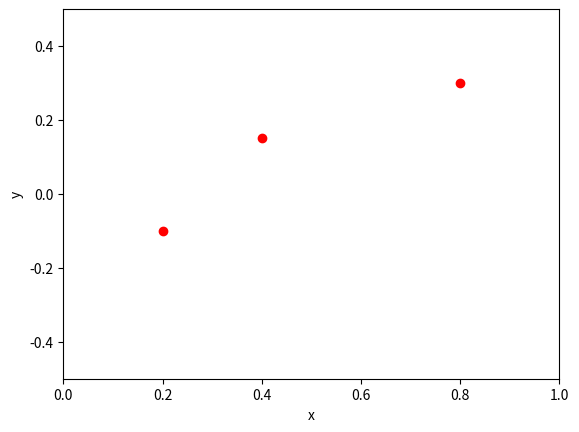
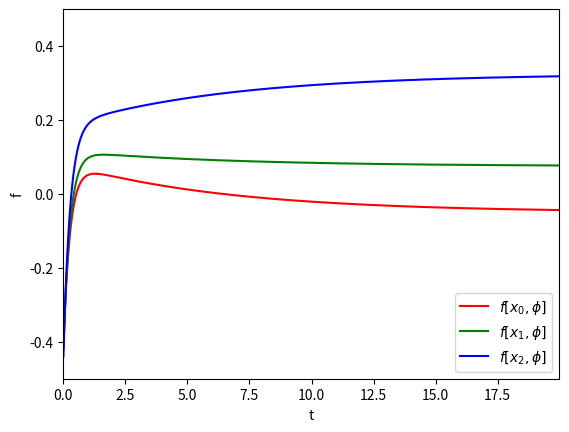
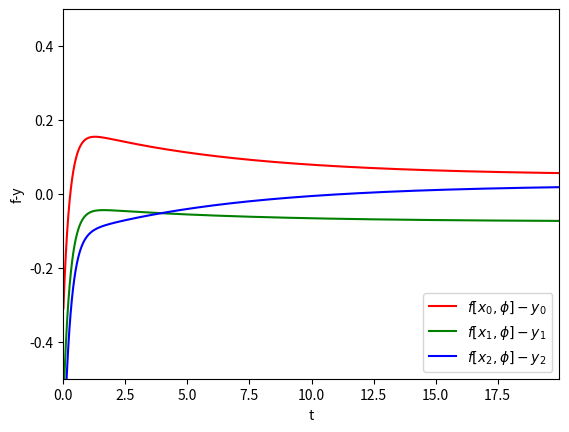
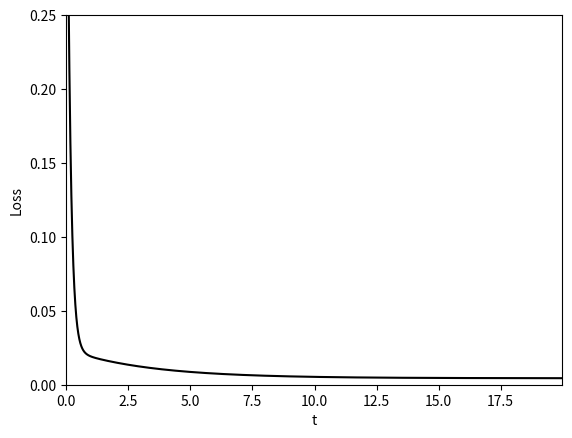
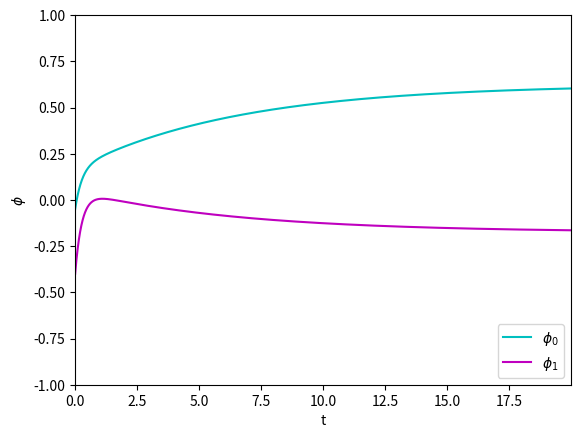
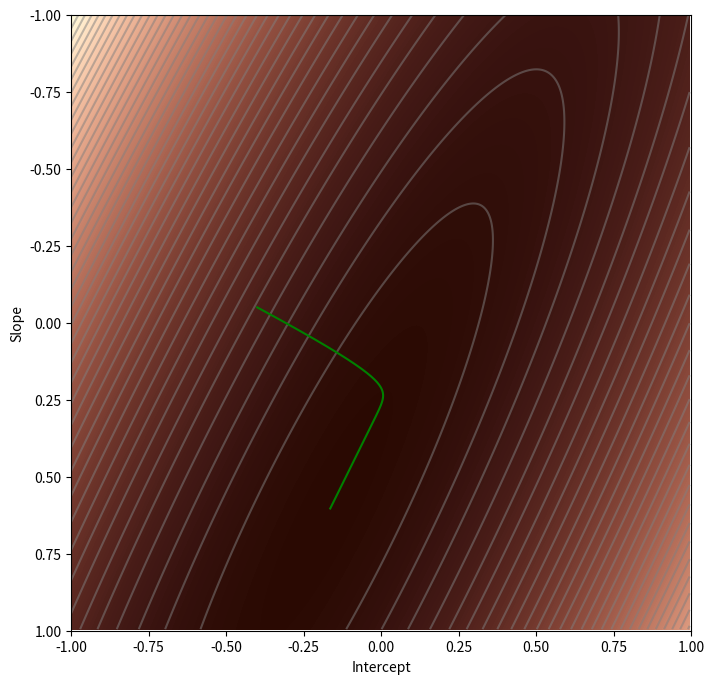
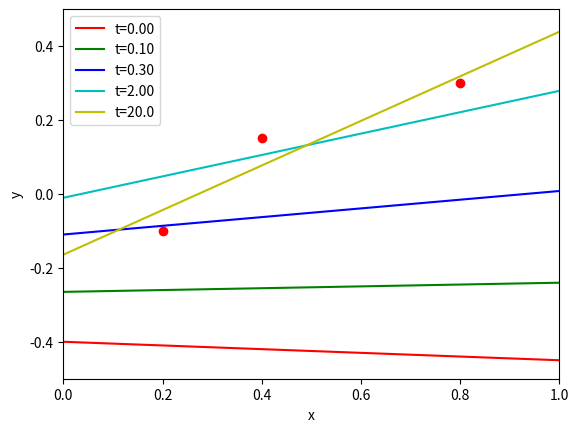
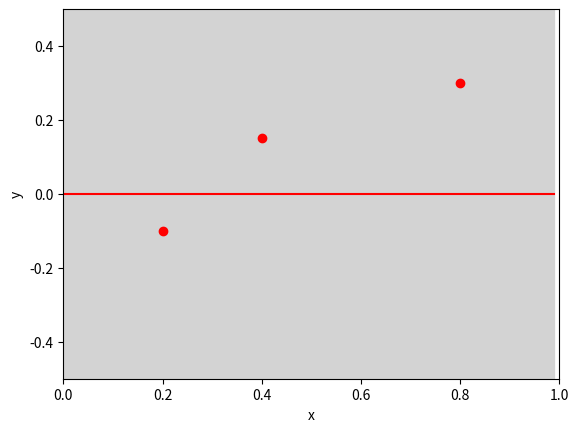
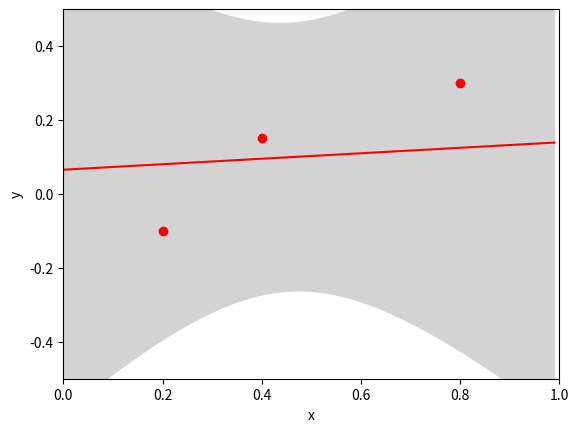
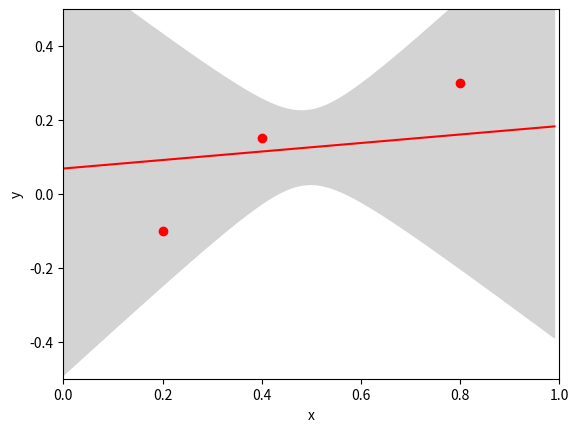
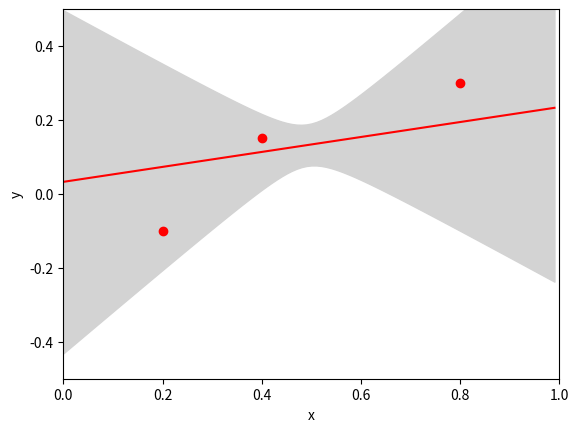
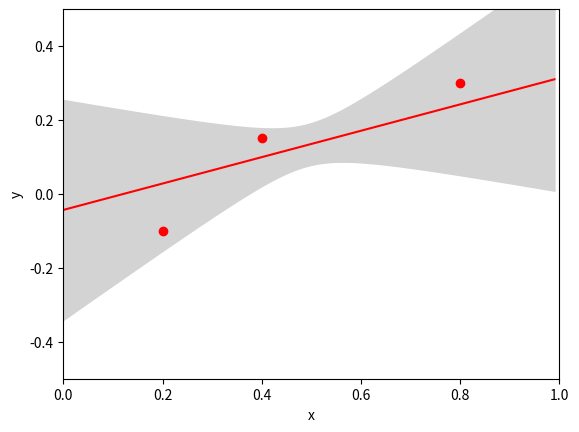
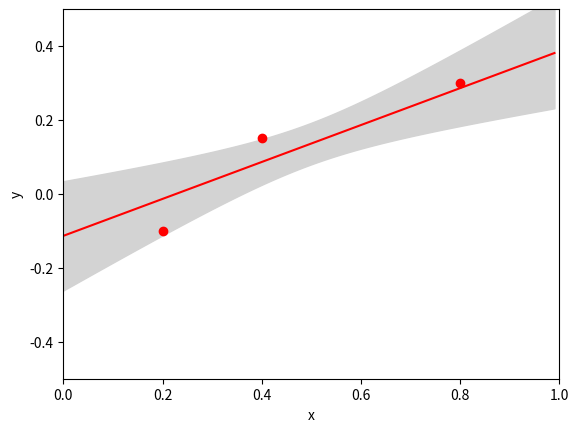

Here is the Python script that generated these plots, in order:
# Import relevant libraries
import numpy as np
import matplotlib.pyplot as plt
from scipy.linalg import expm
from matplotlib import cm
from matplotlib.colors import ListedColormap

X = np.array([[0.2, 0.4, 0.8],[1,1,1]])
y = np.array([[-0.1],[0.15],[0.3]])
D = X.shape[0]
I  = X.shape[1]

print("X=\n",X)
print("y=\n",y)

# Draw the three data points
fig, ax  = plt.subplots()
ax.plot(X[0:1,:],y.T,'ro')
ax.set_xlim([0,1]); ax.set_ylim([-0.5,0.5])
ax.set_xlabel('x'); ax.set_ylabel('y')
plt.show()

# Discretized time to evaluate quantities at
t_all = np.arange(0,20,0.01)
nT = t_all.shape[0]

# Initial parameters, and initial function output at training points
phi_0 = np.array([[-0.05],[-0.4]])
f_0 = X.T @ phi_0

# Precompute pseudoinverse term (not a very sensible numerical implementation, but it works...)
XXTInvX = np.linalg.inv(X@X.T)@X

# Create arrays to hold function at data points over time, residual over time, parameters over time
f_all = np.zeros((I,nT))
f_minus_y_all = np.zeros((I,nT))
phi_t_all = np.zeros((D,nT))

# For each time, compute function, residual, and parameters at each time.
for t in range(len(t_all)):
  f = y + expm(-X.T@X * t_all[t]) @ (f_0-y)
  f_all[:,t:t+1] = f
  f_minus_y_all[:,t:t+1] = f-y
  phi_t_all[:,t:t+1] = phi_0 - XXTInvX @ (np.identity(3)-expm(-X.T@X * t_all[t])) @ (f_0-y)

# Plot function at data points
fig, ax  = plt.subplots()
ax.plot(t_all,np.squeeze(f_all[0,:]),'r-', label='$f[x_{0},\phi]$')
ax.plot(t_all,np.squeeze(f_all[1,:]),'g-', label='$f[x_{1},\phi]$')
ax.plot(t_all,np.squeeze(f_all[2,:]),'b-', label='$f[x_{2},\phi]$')
ax.set_xlim([0,np.max(t_all)]); ax.set_ylim([-0.5,0.5])
ax.set_xlabel('t'); ax.set_ylabel('f')
plt.legend(loc="lower right")
plt.show()

# Plot residual
fig, ax  = plt.subplots()
ax.plot(t_all,np.squeeze(f_minus_y_all[0,:]),'r-', label='$f[x_{0},\phi]-y_{0}$')
ax.plot(t_all,np.squeeze(f_minus_y_all[1,:]),'g-', label='$f[x_{1},\phi]-y_{1}$')
ax.plot(t_all,np.squeeze(f_minus_y_all[2,:]),'b-', label='$f[x_{2},\phi]-y_{2}$')
ax.set_xlim([0,np.max(t_all)]); ax.set_ylim([-0.5,0.5])
ax.set_xlabel('t'); ax.set_ylabel('f-y')
plt.legend(loc="lower right")
plt.show()

# Plot loss (sum of residuals)
fig, ax  = plt.subplots()
square_error = 0.5 * np.sum(f_minus_y_all * f_minus_y_all, axis=0)
ax.plot(t_all, square_error,'k-')
ax.set_xlim([0,np.max(t_all)]); ax.set_ylim([-0.0,0.25])
ax.set_xlabel('t'); ax.set_ylabel('Loss')
plt.show()

# Plot parameters
fig, ax  = plt.subplots()
ax.plot(t_all, np.squeeze(phi_t_all[0,:]),'c-',label='$\phi_{0}$')
ax.plot(t_all, np.squeeze(phi_t_all[1,:]),'m-',label='$\phi_{1}$')
ax.set_xlim([0,np.max(t_all)]); ax.set_ylim([-1,1])
ax.set_xlabel('t'); ax.set_ylabel('$\phi$')
plt.legend(loc="lower right")
plt.show()

# Model is just a straight line with intercept phi[0] and slope phi[1]
def model(phi,x):
  y_pred = phi[0]+phi[1] * x
  return y_pred

# Loss function is 0.5 times sum of squares of residuals for training data
def compute_loss(data_x, data_y, model, phi):
  pred_y = model(phi, data_x)
  loss = 0.5 * np.sum((pred_y-data_y)*(pred_y-data_y))
  return loss

def draw_loss_function(compute_loss, X, y,  model, phi_iters):
  # Define pretty colormap
  my_colormap_vals_hex =('2a0902', '2b0a03', '2c0b04', '2d0c05', '2e0c06', '2f0d07', '300d08', '310e09', '320f0a', '330f0b', '34100b', '35110c', '36110d', '37120e', '38120f', '39130f', '3a1410', '3b1411', '3c1511', '3d1612', '3e1613', '3f1713', '401714', '411814', '421915', '431915', '451a16', '461b16', '471b17', '481c17', '491d18', '4a1d18', '4b1e19', '4c1f19', '4d1f1a', '4e201b', '50211b', '51211c', '52221c', '53231d', '54231d', '55241e', '56251e', '57261f', '58261f', '592720', '5b2821', '5c2821', '5d2922', '5e2a22', '5f2b23', '602b23', '612c24', '622d25', '632e25', '652e26', '662f26', '673027', '683027', '693128', '6a3229', '6b3329', '6c342a', '6d342a', '6f352b', '70362c', '71372c', '72372d', '73382e', '74392e', '753a2f', '763a2f', '773b30', '783c31', '7a3d31', '7b3e32', '7c3e33', '7d3f33', '7e4034', '7f4134', '804235', '814236', '824336', '834437', '854538', '864638', '874739', '88473a', '89483a', '8a493b', '8b4a3c', '8c4b3c', '8d4c3d', '8e4c3e', '8f4d3f', '904e3f', '924f40', '935041', '945141', '955242', '965343', '975343', '985444', '995545', '9a5646', '9b5746', '9c5847', '9d5948', '9e5a49', '9f5a49', 'a05b4a', 'a15c4b', 'a35d4b', 'a45e4c', 'a55f4d', 'a6604e', 'a7614e', 'a8624f', 'a96350', 'aa6451', 'ab6552', 'ac6552', 'ad6653', 'ae6754', 'af6855', 'b06955', 'b16a56', 'b26b57', 'b36c58', 'b46d59', 'b56e59', 'b66f5a', 'b7705b', 'b8715c', 'b9725d', 'ba735d', 'bb745e', 'bc755f', 'bd7660', 'be7761', 'bf7862', 'c07962', 'c17a63', 'c27b64', 'c27c65', 'c37d66', 'c47e67', 'c57f68', 'c68068', 'c78169', 'c8826a', 'c9836b', 'ca846c', 'cb856d', 'cc866e', 'cd876f', 'ce886f', 'ce8970', 'cf8a71', 'd08b72', 'd18c73', 'd28d74', 'd38e75', 'd48f76', 'd59077', 'd59178', 'd69279', 'd7937a', 'd8957b', 'd9967b', 'da977c', 'da987d', 'db997e', 'dc9a7f', 'dd9b80', 'de9c81', 'de9d82', 'df9e83', 'e09f84', 'e1a185', 'e2a286', 'e2a387', 'e3a488', 'e4a589', 'e5a68a', 'e5a78b', 'e6a88c', 'e7aa8d', 'e7ab8e', 'e8ac8f', 'e9ad90', 'eaae91', 'eaaf92', 'ebb093', 'ecb295', 'ecb396', 'edb497', 'eeb598', 'eeb699', 'efb79a', 'efb99b', 'f0ba9c', 'f1bb9d', 'f1bc9e', 'f2bd9f', 'f2bfa1', 'f3c0a2', 'f3c1a3', 'f4c2a4', 'f5c3a5', 'f5c5a6', 'f6c6a7', 'f6c7a8', 'f7c8aa', 'f7c9ab', 'f8cbac', 'f8ccad', 'f8cdae', 'f9ceb0', 'f9d0b1', 'fad1b2', 'fad2b3', 'fbd3b4', 'fbd5b6', 'fbd6b7', 'fcd7b8', 'fcd8b9', 'fcdaba', 'fddbbc', 'fddcbd', 'fddebe', 'fddfbf', 'fee0c1', 'fee1c2', 'fee3c3', 'fee4c5', 'ffe5c6', 'ffe7c7', 'ffe8c9', 'ffe9ca', 'ffebcb', 'ffeccd', 'ffedce', 'ffefcf', 'fff0d1', 'fff2d2', 'fff3d3', 'fff4d5', 'fff6d6', 'fff7d8', 'fff8d9', 'fffada', 'fffbdc', 'fffcdd', 'fffedf', 'ffffe0')
  my_colormap_vals_dec = np.array([int(element,base=16) for element in my_colormap_vals_hex])
  r = np.floor(my_colormap_vals_dec/(256*256))
  g = np.floor((my_colormap_vals_dec - r *256 *256)/256)
  b = np.floor(my_colormap_vals_dec - r * 256 *256 - g * 256)
  my_colormap = ListedColormap(np.vstack((r,g,b)).transpose()/255.0)

  # Make grid of intercept/slope values to plot
  intercepts_mesh, slopes_mesh = np.meshgrid(np.arange(-1.0,1.0,0.005), np.arange(-1.0,1.0,0.005))
  loss_mesh = np.zeros_like(slopes_mesh)
  # Compute loss for every set of parameters
  for idslope, slope in np.ndenumerate(slopes_mesh):
     loss_mesh[idslope] = compute_loss(X, y, model, np.array([[intercepts_mesh[idslope]], [slope]]))

  fig,ax = plt.subplots()
  fig.set_size_inches(8,8)
  ax.contourf(intercepts_mesh,slopes_mesh,loss_mesh,256,cmap=my_colormap)
  ax.contour(intercepts_mesh,slopes_mesh,loss_mesh,40,colors=['#80808080'])
  ax.set_ylim([1,-1]); ax.set_xlim([-1,1])

  ax.plot(phi_iters[1,:], phi_iters[0,:],'g-')
  ax.set_xlabel('Intercept'); ax.set_ylabel('Slope')
  plt.show()

draw_loss_function(compute_loss, X[0:1,:], y.T, model, phi_t_all)

fig, ax  = plt.subplots()
ax.plot(X[0:1,:],y.T,'ro')
x_vals = np.arange(0,1,0.001)
ax.plot(x_vals, phi_t_all[0,0]*x_vals + phi_t_all[1,0],'r-', label='t=0.00')
ax.plot(x_vals, phi_t_all[0,10]*x_vals + phi_t_all[1,10],'g-', label='t=0.10')
ax.plot(x_vals, phi_t_all[0,30]*x_vals + phi_t_all[1,30],'b-', label='t=0.30')
ax.plot(x_vals, phi_t_all[0,200]*x_vals + phi_t_all[1,200],'c-', label='t=2.00')
ax.plot(x_vals, phi_t_all[0,1999]*x_vals + phi_t_all[1,1999],'y-', label='t=20.0')
ax.set_xlim([0,1]); ax.set_ylim([-0.5,0.5])
ax.set_xlabel('x'); ax.set_ylabel('y')
plt.legend(loc="upper left")
plt.show()

# Compute MAP and ML solutions
MLParams = np.linalg.inv(X@X.T)@X@y
sigma_sq_p = 3.0
sigma_sq = 0.05
MAPParams = np.linalg.inv(X@X.T+np.identity(X.shape[0])*sigma_sq/sigma_sq_p)@X@y

# Define x positions to make predictions (appending a 1 to each column)
x_predict = np.arange(0,1,0.01)[None,:]
x_predict = np.concatenate((x_predict,np.ones_like(x_predict)))
nX = x_predict.shape[1]

# Create variables to store evolution of mean and variance of prediction over time
predict_mean_all = np.zeros((nT,nX))
predict_var_all = np.zeros((nT,nX))

# Initial covariance
sigma_sq_p = 2.0
cov_init = sigma_sq_p * np.identity(2)

# Run through each time computing a and b and hence mean and variance of prediction
for t in range(len(t_all)):
  a = x_predict.T @(XXTInvX @ (np.identity(3)-expm(-X.T@X * t_all[t])) @ y)
  b = x_predict.T -x_predict.T@XXTInvX @ (np.identity(3)-expm(-X.T@X * t_all[t])) @ X.T
  predict_mean_all[t:t+1,:] = a.T
  predict_cov  = b@ cov_init @b.T
  # We just want the diagonal of the covariance to plot the uncertainty
  predict_var_all[t:t+1,:] = np.reshape(np.diag(predict_cov),(1,nX))

def plot_mean_var(X,y,x_predict, predict_mean_all, predict_var_all, this_t, sigma_sq = 0.00001):
  fig, ax  = plt.subplots()
  ax.plot(X[0:1,:],y.T,'ro')
  ax.plot(x_predict[0:1,:].T, predict_mean_all[this_t:this_t+1,:].T,'r-')
  lower = np.squeeze(predict_mean_all[this_t:this_t+1,:].T-np.sqrt(predict_var_all[this_t:this_t+1,:].T+np.sqrt(sigma_sq)))
  upper = np.squeeze(predict_mean_all[this_t:this_t+1,:].T+np.sqrt(predict_var_all[this_t:this_t+1,:].T+np.sqrt(sigma_sq)))
  ax.fill_between(np.squeeze(x_predict[0:1,:]), lower, upper, color='lightgray')
  ax.set_xlim([0,1]); ax.set_ylim([-0.5,0.5])
  ax.set_xlabel('x'); ax.set_ylabel('y')
  plt.show()

plot_mean_var(X,y,x_predict, predict_mean_all, predict_var_all, this_t=0)
plot_mean_var(X,y,x_predict, predict_mean_all, predict_var_all, this_t=40)
plot_mean_var(X,y,x_predict, predict_mean_all, predict_var_all, this_t=80)
plot_mean_var(X,y,x_predict, predict_mean_all, predict_var_all, this_t=200)
plot_mean_var(X,y,x_predict, predict_mean_all, predict_var_all, this_t=500)
plot_mean_var(X,y,x_predict, predict_mean_all, predict_var_all, this_t=1000)